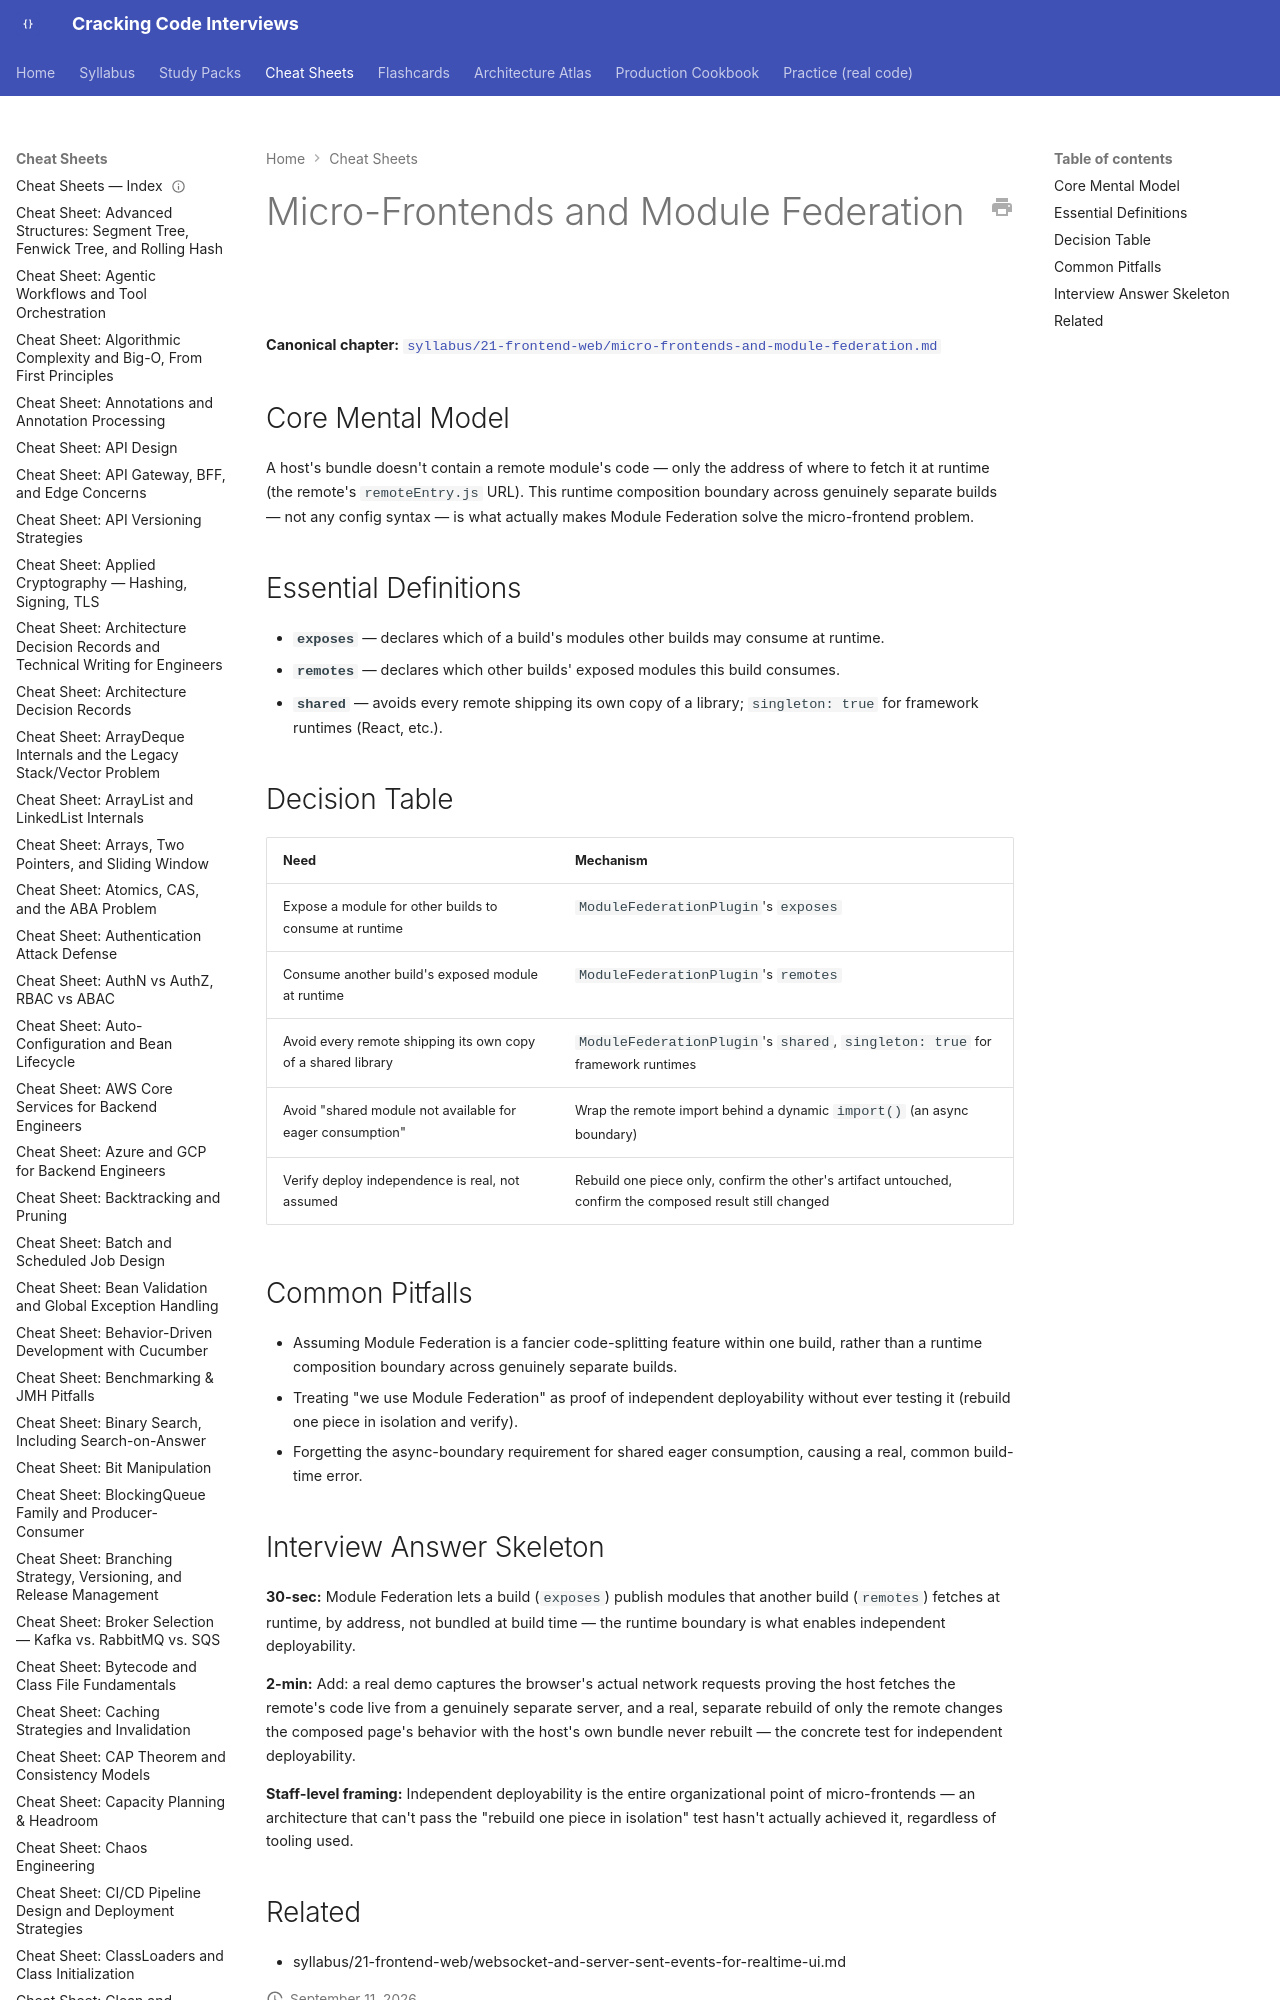

repository: JuanMelendres/cracking-code-interviews · page: cheat-sheets/micro-frontends-and-module-federation/index.html · generator: mkdocs

---
title: "Cheat Sheet: Micro-Frontends and Module Federation"
slug: micro-frontends-and-module-federation
document_type: cheat-sheet
domain: 21-frontend-web
topic_id: F-403
canonical: ../syllabus/21-frontend-web/micro-frontends-and-module-federation.md
last_updated: 2026-09-11
---
